Run: headless pygame with SDL's dummy video driver; simulated clock (each Clock.tick advances the game by its frame time, no real sleeping); random seed 0; keys injected as events and as key.get_pressed() state; mouse plan: one left click at the window centre at the start of phase 2, then a move to the lower-right quarter at the start of phase 3.
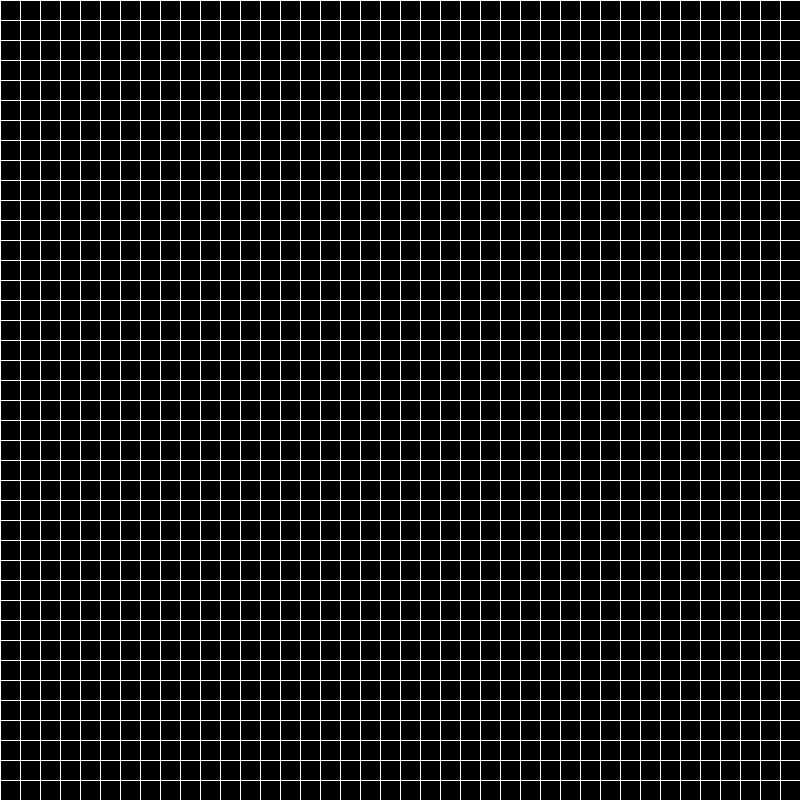
Frame 1 of 4 · flips 1–60 · no input
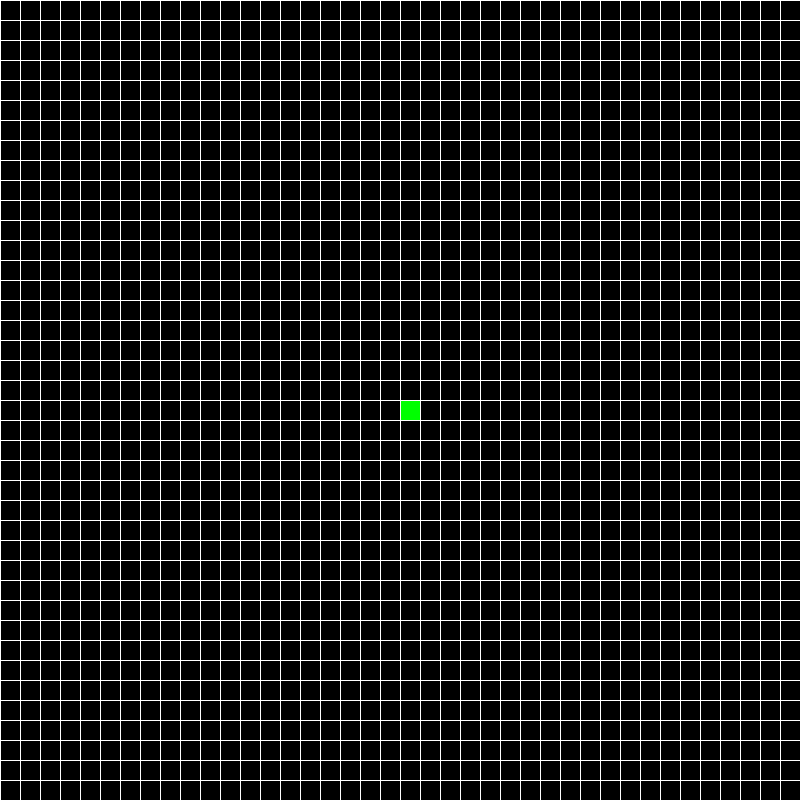
Frame 2 of 4 · flips 61–180 · clicked the window centre · tapped SPACE, RETURN · held RIGHT (→), D
Frame 3 of 4 · flips 181–300 · moved the mouse to the lower-right quarter · held DOWN (↓), S · screen unchanged from frame 2, image omitted
Frame 4 of 4 · flips 301–420 · held LEFT (←), A, UP (↑), W · screen unchanged from frame 3, image omitted

The pygame program that drew these frames:

import pygame
import random

pygame.init()

WHITE = (255,255,255)
BLACK = (0,0,0)
RED = (255,0,0)
GREEN = (0,255,0)

WIDTH = 800
HEIGHT = 800
TILE_SIZE = 20
GRID_HEIGHT = HEIGHT//20
GRID_WIDTH = WIDTH//20
FPS = int(60)

#note in pygame the upper left corner is (0,0) and the y increases down and x increases to the right
screen = pygame.display.set_mode((WIDTH,HEIGHT))
clock = pygame.time.Clock()

def draw_grid(positions):
    for pos in positions:
        col, row = pos
        top_left = (col*TILE_SIZE,row*TILE_SIZE)
        pygame.draw.rect(screen,GREEN,(*top_left,TILE_SIZE,TILE_SIZE))
    for row in range(GRID_WIDTH):
        pygame.draw.line(screen,WHITE,(0,row*TILE_SIZE),(WIDTH,row*TILE_SIZE))
    for col in range(GRID_HEIGHT):
        pygame.draw.line(screen,WHITE,(col*TILE_SIZE,0),(col*TILE_SIZE,HEIGHT))

def adjust_grid(positions):
    all_neighbors = set()
    new_positions = set()

    for position in positions:
        neighbors = get_neighbors(position)
        all_neighbors.update (neighbors)
        neighbors = list(filter(lambda x: x in positions, neighbors))
        if len(neighbors) == 2 or len(neighbors) == 3:
            new_positions.add(position)
    
    for position in all_neighbors:
        neighbors = get_neighbors(position)
        neighbors = list(filter(lambda x: x in positions,neighbors))
        if len(neighbors) == 3:
            new_positions.add(position)

    return new_positions


def get_neighbors(pos):
    x,y = pos
    neighbors = []
    for dx in [-1, 0, 1]:
        if (x+dx)<0 or (x+dx)>GRID_WIDTH:
            continue
        for dy in [-1 , 0 , 1]:
            if (y+dy)<0 or (y+dy)>GRID_HEIGHT:
                continue
            if dx == 0 and dy == 0:
                continue
            neighbors.append((x+dx,y+dy))
    return neighbors

def main():
    running = True
    playing = True
    positions = set()
    count = 0
    update_freq = 6

    while running == True:
        clock.tick(FPS)

        if playing:
            count+=1
            pygame.display.set_caption("PLAYING")
        else: 
            pygame.display.set_caption("NOT PLAYING/PAUSED")
        
        if count>=update_freq:
            count = 0
            positions = adjust_grid(positions)


        for event in pygame.event.get():
            if event.type == pygame.QUIT:
                running = False
            if event.type == pygame.MOUSEBUTTONDOWN:
                x,y = pygame.mouse.get_pos()
                col = x//TILE_SIZE
                row = y//TILE_SIZE
                pos = (col,row)
                if pos in positions:
                    positions.remove(pos)
                else:
                    positions.add(pos)
            if event.type == pygame.KEYDOWN:
                if event.key == pygame.K_SPACE:
                    playing = not playing
                if event.key == pygame.K_r:
                    positions = set()
                    playing = False
                    count = 0
                if event.key == pygame.K_g:
                    for _ in range(random.randint(4,8)*GRID_HEIGHT):
                        pos = (random.randint(0,GRID_WIDTH),random.randint(0,GRID_HEIGHT))
                        positions.add(pos)

        screen.fill(BLACK)
        draw_grid(positions)
        pygame.display.update()

    pygame.quit()


if __name__ == "__main__":
    main()
